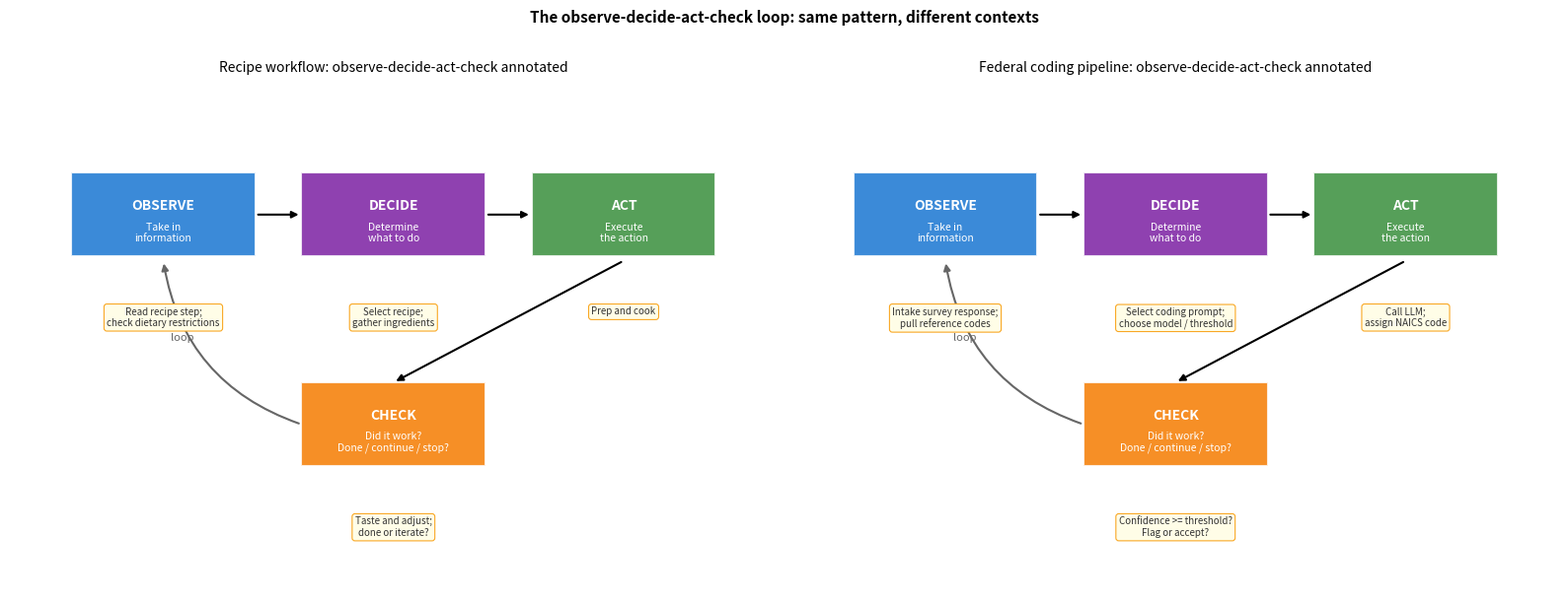

Generate this figure with matplotlib:
"""
Chapter 13: Agentic AI for Federal Statistical Operations
Example 02: Observe-decide-act-check loop visualization

Shows two annotation layers: recipe workflow and federal pipeline.
No savefig calls. Pedagogical illustration only.
"""

import matplotlib.pyplot as plt
import matplotlib.patches as mpatches


def draw_loop(ax, positions, colors, title, annotations):
    """Draw the observe-decide-act-check loop with custom annotations."""
    ax.set_xlim(0, 10)
    ax.set_ylim(0, 6)
    ax.axis("off")

    step_labels = {
        "OBSERVE": "Take in\ninformation",
        "DECIDE": "Determine\nwhat to do",
        "ACT": "Execute\nthe action",
        "CHECK": "Did it work?\nDone / continue / stop?",
    }

    for step, (x, y) in positions.items():
        box = plt.Rectangle(
            (x - 1.2, y - 0.5), 2.4, 1.0,
            fill=True, facecolor=colors[step], alpha=0.85,
            edgecolor="white", linewidth=1.5,
        )
        ax.add_patch(box)
        ax.text(x, y + 0.1, step, ha="center", va="center",
                fontsize=10, fontweight="bold", color="white")
        ax.text(x, y - 0.22, step_labels[step], ha="center", va="center",
                fontsize=7.5, color="white", style="italic")

    # Arrows between steps
    arrow_props = dict(arrowstyle="-|>", color="black", lw=1.5)
    ax.annotate("", xy=(3.8, 4.5), xytext=(3.2, 4.5), arrowprops=arrow_props)
    ax.annotate("", xy=(6.8, 4.5), xytext=(6.2, 4.5), arrowprops=arrow_props)
    ax.annotate("", xy=(5, 2.5), xytext=(8, 3.95), arrowprops=arrow_props)
    ax.annotate("", xy=(2, 3.95), xytext=(3.8, 2),
                arrowprops=dict(arrowstyle="-|>", color="#666666", lw=1.5,
                                connectionstyle="arc3,rad=-0.3"))
    ax.text(2.1, 3.0, "loop", fontsize=8, color="#666666", style="italic")

    # Annotation callouts
    for step, annotation_text in annotations.items():
        x, y = positions[step]
        ax.text(x, y - 1.1, annotation_text, ha="center", va="top",
                fontsize=7, color="#333333",
                bbox=dict(boxstyle="round,pad=0.3", facecolor="#FFFDE7",
                          edgecolor="#F9A825", linewidth=0.8))

    ax.set_title(title, fontsize=10, pad=12)


# --- Recipe workflow annotations ---
recipe_annotations = {
    "OBSERVE": "Read recipe step;\ncheck dietary restrictions",
    "DECIDE": "Select recipe;\ngather ingredients",
    "ACT": "Prep and cook",
    "CHECK": "Taste and adjust;\ndone or iterate?",
}

# --- Federal pipeline annotations ---
federal_annotations = {
    "OBSERVE": "Intake survey response;\npull reference codes",
    "DECIDE": "Select coding prompt;\nchoose model / threshold",
    "ACT": "Call LLM;\nassign NAICS code",
    "CHECK": "Confidence >= threshold?\nFlag or accept?",
}

step_positions = {
    "OBSERVE": (2, 4.5),
    "DECIDE": (5, 4.5),
    "ACT": (8, 4.5),
    "CHECK": (5, 2),
}
step_colors = {
    "OBSERVE": "#1976D2",
    "DECIDE": "#7B1FA2",
    "ACT": "#388E3C",
    "CHECK": "#F57C00",
}

fig, axes = plt.subplots(1, 2, figsize=(16, 6))

draw_loop(
    axes[0], step_positions, step_colors,
    "Recipe workflow: observe-decide-act-check annotated",
    recipe_annotations,
)
draw_loop(
    axes[1], step_positions, step_colors,
    "Federal coding pipeline: observe-decide-act-check annotated",
    federal_annotations,
)

plt.suptitle(
    "The observe-decide-act-check loop: same pattern, different contexts",
    fontsize=11, fontweight="bold", y=1.01,
)
plt.tight_layout()
plt.show()
